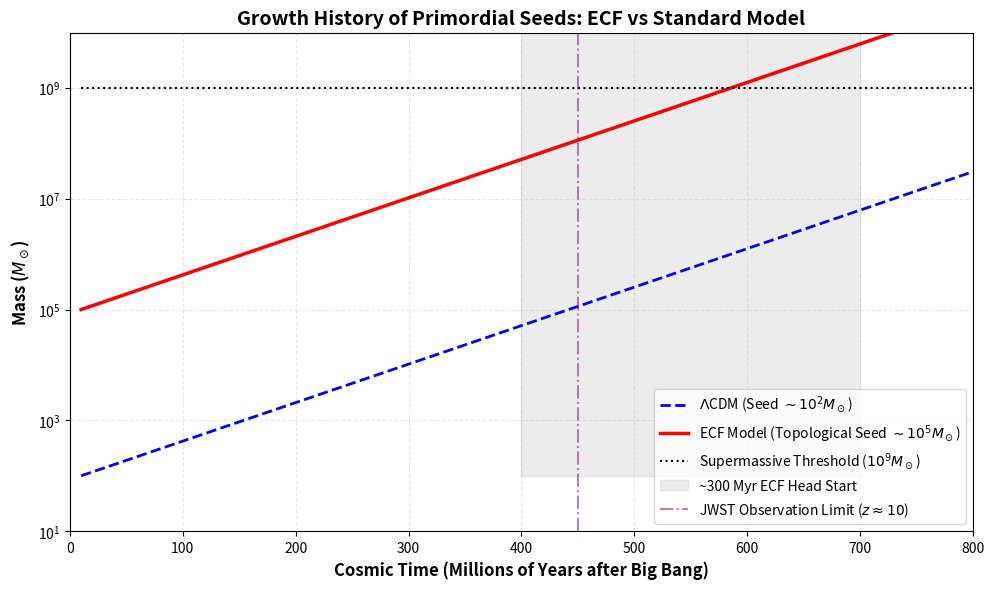

Recreate this plot in Python.
#!/usr/bin/env python3
# -*- coding: utf-8 -*-
"""
=============================================================================
Project     : Foundation II: Topological Crystallization of the Vacuum
Script Name : plot_growth_comparison_jwst.py
Author      : Pascal Fichant
Version     : 1.0.4 (Integration from 1.0.3)
Description : 
    This script simulates and plots the growth history of primordial seeds 
    (supermassive black holes / early galaxies) comparing the standard 
    Lambda-CDM model (Pop III star seeds ~10^2 M_sun) versus the ECF framework 
    (Topological vacuum knots ~10^5 M_sun). 
    
    It highlights the ~300 Myr "head start" provided by the geometric seeds
    in the ECF model, mathematically demonstrating a resolution to the JWST 
    "Impossible Early Galaxy" tension at high redshifts (z > 10).

Output      : Generates 'Fig_JWST_Growth_Comparison.png' for the LaTeX doc.
=============================================================================
"""

import numpy as np
import matplotlib.pyplot as plt

def main():
    print("Starting JWST Early Galaxy Growth Simulation (ECF vs LCDM)...")
    
    # ---------------------------------------------------
    # 1. PARAMÈTRES DE LA SIMULATION
    # ---------------------------------------------------
    # Temps cosmique (en Millions d'années après le Big Bang)
    time_myr = np.linspace(10, 800, 500)
    
    # Taux de croissance exponentiel (Accrétion de type Eddington simplifiée)
    growth_rate = 0.016  
    
    # Masses initiales (Seeds) en masses solaires (M_sun)
    seed_mass_lcdm = 100       # Graines classiques : Pop III stars (Modèle standard)
    seed_mass_ecf = 100000     # Graines géométriques : Topological Vacuum Knots (ECF)
    
    # ---------------------------------------------------
    # 2. CALCUL DES MASSES AU COURS DU TEMPS
    # Formule : M(t) = M_seed * exp(rate * (t - t0))
    # ---------------------------------------------------
    mass_lcdm = seed_mass_lcdm * np.exp(growth_rate * (time_myr - time_myr[0]))
    mass_ecf = seed_mass_ecf * np.exp(growth_rate * (time_myr - time_myr[0]))
    
    # Seuil pour définir une galaxie "mature/impossible" (1 milliard de masses solaires)
    supermassive_threshold = 1e9 * np.ones_like(time_myr)
    
    # ---------------------------------------------------
    # 3. CRÉATION DU GRAPHIQUE
    # ---------------------------------------------------
    plt.figure(figsize=(10, 6), dpi=300)
    
# Tracé des courbes de croissance
    plt.plot(time_myr, mass_lcdm, label=r'$\Lambda$CDM (Seed $\sim 10^2 M_\odot$)', 
             color='blue', linestyle='--', linewidth=2)
    plt.plot(time_myr, mass_ecf, label=r'ECF Model (Topological Seed $\sim 10^5 M_\odot$)', 
             color='red', linewidth=2.5)
    
    # Tracé du seuil supermassif
    plt.plot(time_myr, supermassive_threshold, label=r'Supermassive Threshold ($10^9 M_\odot$)', 
             color='black', linestyle=':', linewidth=1.5)
    
    # Remplissage pour mettre en évidence "l'avance" temporelle de l'ECF (~300 Myr)
    plt.fill_betweenx(y=[1e2, 1e10], x1=400, x2=700, color='grey', alpha=0.15, 
                      label='~300 Myr ECF Head Start')
    
    # Ligne repère pour l'observation JWST (Redshift z=10 environ à 450 Myr)
    plt.axvline(x=450, color='purple', linestyle='-.', alpha=0.5, 
                label=r'JWST Observation Limit ($z \approx 10$)')
    
    # ---------------------------------------------------
    # 4. FORMATAGE DU GRAPHIQUE
    # ---------------------------------------------------
    plt.yscale('log')
    plt.ylim(10, 1e10)
    plt.xlim(0, 800)
    plt.xlabel('Cosmic Time (Millions of Years after Big Bang)', fontsize=12, fontweight='bold')
    plt.ylabel(r'Mass ($M_\odot$)', fontsize=12, fontweight='bold')
    plt.title('Growth History of Primordial Seeds: ECF vs Standard Model', fontsize=14, fontweight='bold')
    
    plt.grid(True, which="both", ls="--", alpha=0.3)
    plt.legend(loc='lower right', fontsize=10)
    
    # ---------------------------------------------------
    # 5. SAUVEGARDE ET AFFICHAGE
    # ---------------------------------------------------
    output_filename = 'Fig_JWST_Growth_Comparison.png'
    plt.tight_layout()
    plt.savefig(output_filename)
    print(f"Success! Plot saved as: {output_filename}")
    
    # Optionnel : Afficher le plot à l'écran si exécuté en local
    # plt.show()

if __name__ == "__main__":
    main()
